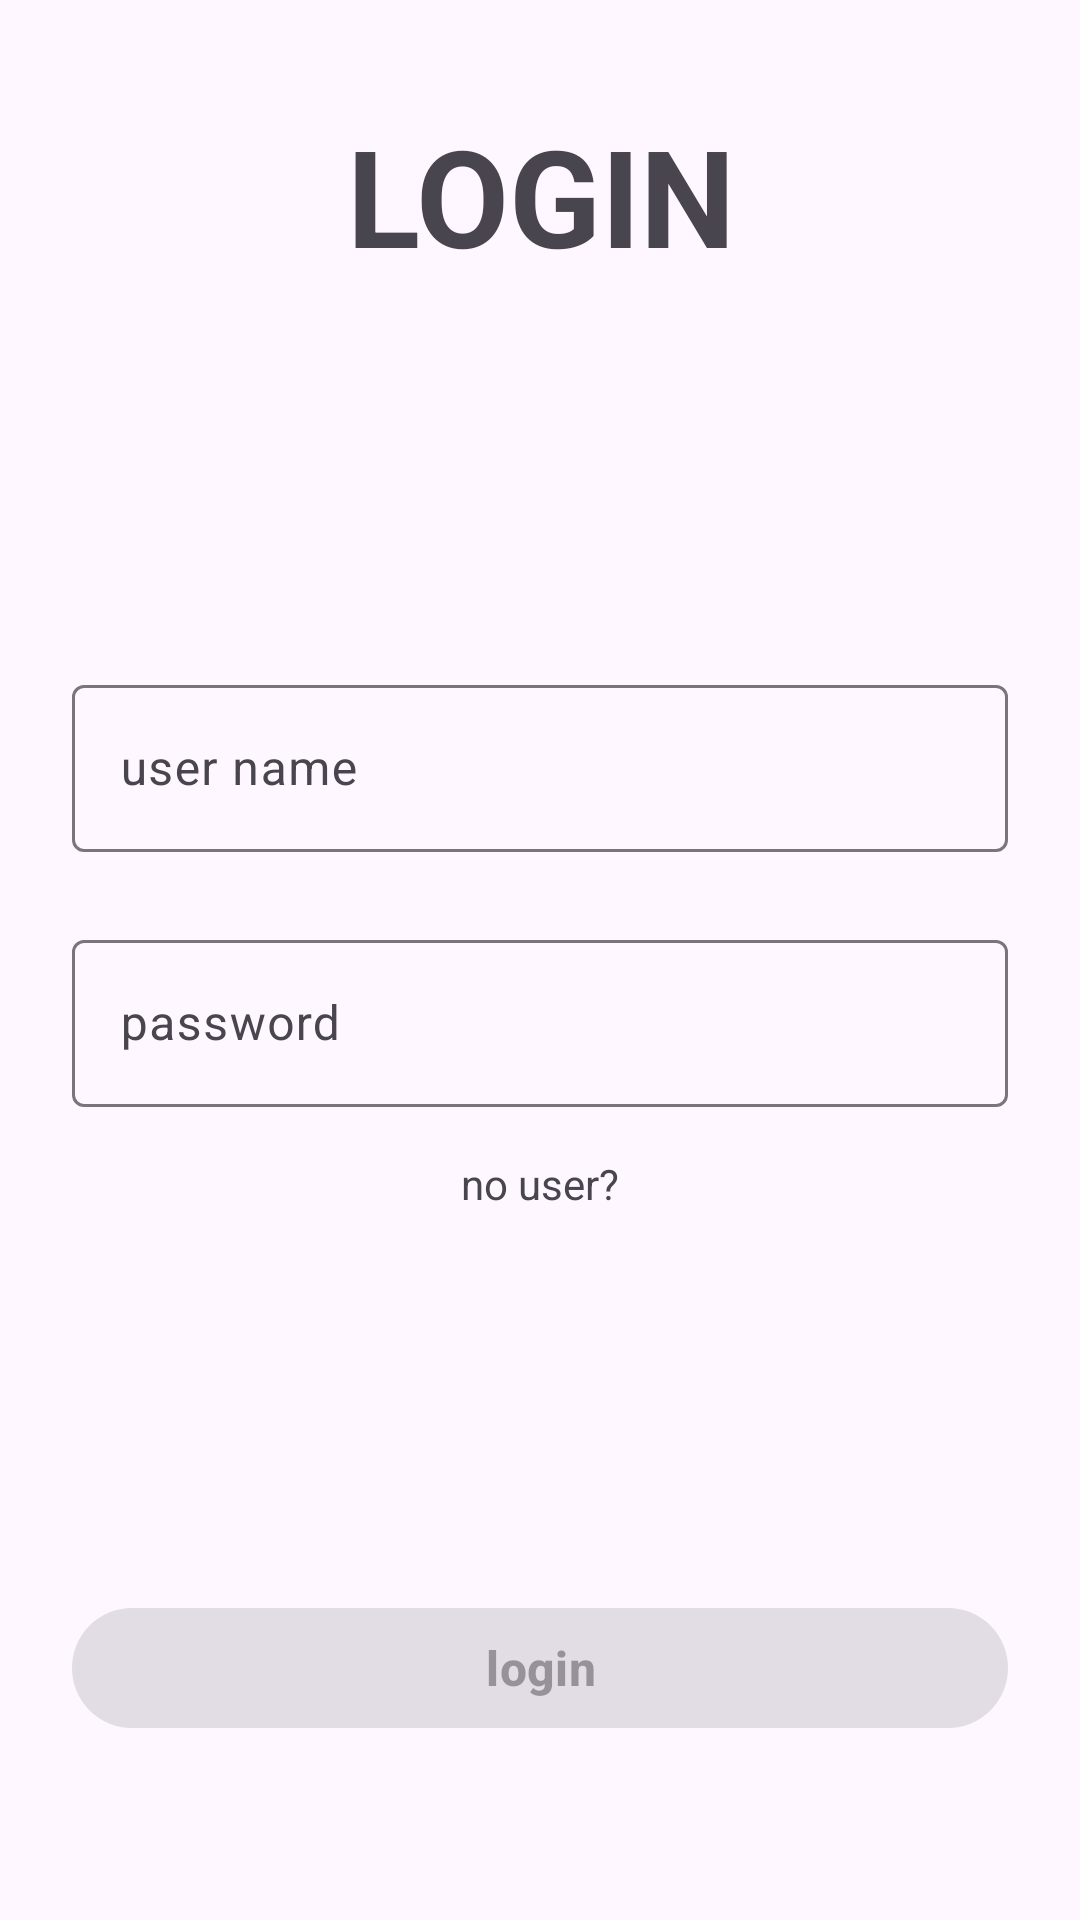

Layout XML and referenced resources for this Android screen:
<!-- AndroidManifest.xml: application theme Theme.GamesProject -->
<!-- res/layout/activity_login.xml -->
<?xml version="1.0" encoding="utf-8"?>
<androidx.constraintlayout.widget.ConstraintLayout xmlns:android="http://schemas.android.com/apk/res/android"
    xmlns:app="http://schemas.android.com/apk/res-auto"
    xmlns:tools="http://schemas.android.com/tools"
    android:layout_width="match_parent"
    android:layout_height="match_parent"
    tools:context=".view.login.LoginActivity">


    <com.google.android.material.textview.MaterialTextView
        android:id="@+id/loginHeader"
        style="@style/TextAppearance.Material3.DisplayMedium"
        android:layout_width="wrap_content"
        android:layout_height="wrap_content"
        android:layout_marginTop="35dp"
        android:text="@string/login_header"
        android:textAlignment="center"
        android:textAllCaps="true"
        android:textStyle="bold"
        app:layout_constraintEnd_toEndOf="parent"
        app:layout_constraintStart_toStartOf="parent"
        app:layout_constraintTop_toTopOf="parent" />

    <LinearLayout
        android:id="@+id/loginLinearLayout"
        android:layout_width="match_parent"
        android:layout_height="wrap_content"
        android:orientation="vertical"
        app:layout_constraintBottom_toTopOf="@+id/loginBtn"
        app:layout_constraintTop_toBottomOf="@+id/loginHeader">

        <com.google.android.material.textfield.TextInputLayout
            android:id="@+id/loginUsernameLayout"
            android:layout_width="match_parent"
            android:layout_height="wrap_content"
            android:hint="@string/login_user_name_hint"
            android:inputType="text"
            android:maxLength="30"
            android:paddingStart="24dp"
            android:paddingEnd="24dp"
            android:textSize="14sp"
            app:errorEnabled="false">

            <com.google.android.material.textfield.TextInputEditText
                android:id="@+id/loginUsername"
                android:layout_width="match_parent"
                android:layout_height="match_parent"
                android:imeOptions="actionNext"
                android:inputType="text"
                android:maxLines="1" />
        </com.google.android.material.textfield.TextInputLayout>

        <com.google.android.material.textfield.TextInputLayout
            android:id="@+id/loginPasswordLayout"
            android:layout_width="match_parent"
            android:layout_height="wrap_content"
            android:layout_marginTop="24dp"
            android:hint="@string/login_password_hint"
            android:inputType="textPassword"
            android:maxLength="30"
            android:paddingStart="24dp"
            android:paddingEnd="24dp"
            android:textSize="14sp"
            app:errorEnabled="false">

            <com.google.android.material.textfield.TextInputEditText
                android:id="@+id/loginPassword"
                android:layout_width="match_parent"
                android:layout_height="match_parent"
                android:imeOptions="actionDone"
                android:inputType="textPassword"
                android:maxLines="1" />
        </com.google.android.material.textfield.TextInputLayout>

        <com.google.android.material.textview.MaterialTextView
            android:id="@+id/doNotHaveUser"
            android:layout_width="wrap_content"
            android:layout_height="wrap_content"
            android:layout_gravity="center"
            android:layout_marginTop="16dp"
            android:text="@string/login_do_not_have_user" />
    </LinearLayout>

    <ProgressBar
        android:id="@+id/loginProgressBar"
        android:layout_width="wrap_content"
        android:layout_height="wrap_content"
        android:layout_gravity="center"
        android:visibility="invisible"
        app:layout_constraintBottom_toTopOf="@+id/loginBtn"
        app:layout_constraintEnd_toEndOf="parent"
        app:layout_constraintStart_toStartOf="parent"
        app:layout_constraintTop_toBottomOf="@+id/loginLinearLayout" />


    <com.google.android.material.button.MaterialButton
        android:id="@+id/loginBtn"
        android:layout_width="match_parent"
        android:layout_height="wrap_content"
        android:layout_marginStart="24dp"
        android:layout_marginEnd="24dp"
        android:layout_marginBottom="60dp"
        android:enabled="false"
        android:text="@string/login_btn"
        android:textSize="16sp"
        android:textStyle="bold"
        app:layout_constraintBottom_toBottomOf="parent" />
</androidx.constraintlayout.widget.ConstraintLayout>
<!-- resources referenced by this layout -->
<resources>
  <string name="login_btn">login</string>
  <string name="login_do_not_have_user">no user?</string>
  <string name="login_header">login</string>
  <string name="login_password_hint">password</string>
  <string name="login_user_name_hint">user name</string>
  <style name="Theme.GamesProject" parent="Base.Theme.GamesProject" />
  <style name="Base.Theme.GamesProject" parent="Theme.Material3.DayNight.NoActionBar">
          
          
      </style>
</resources>
